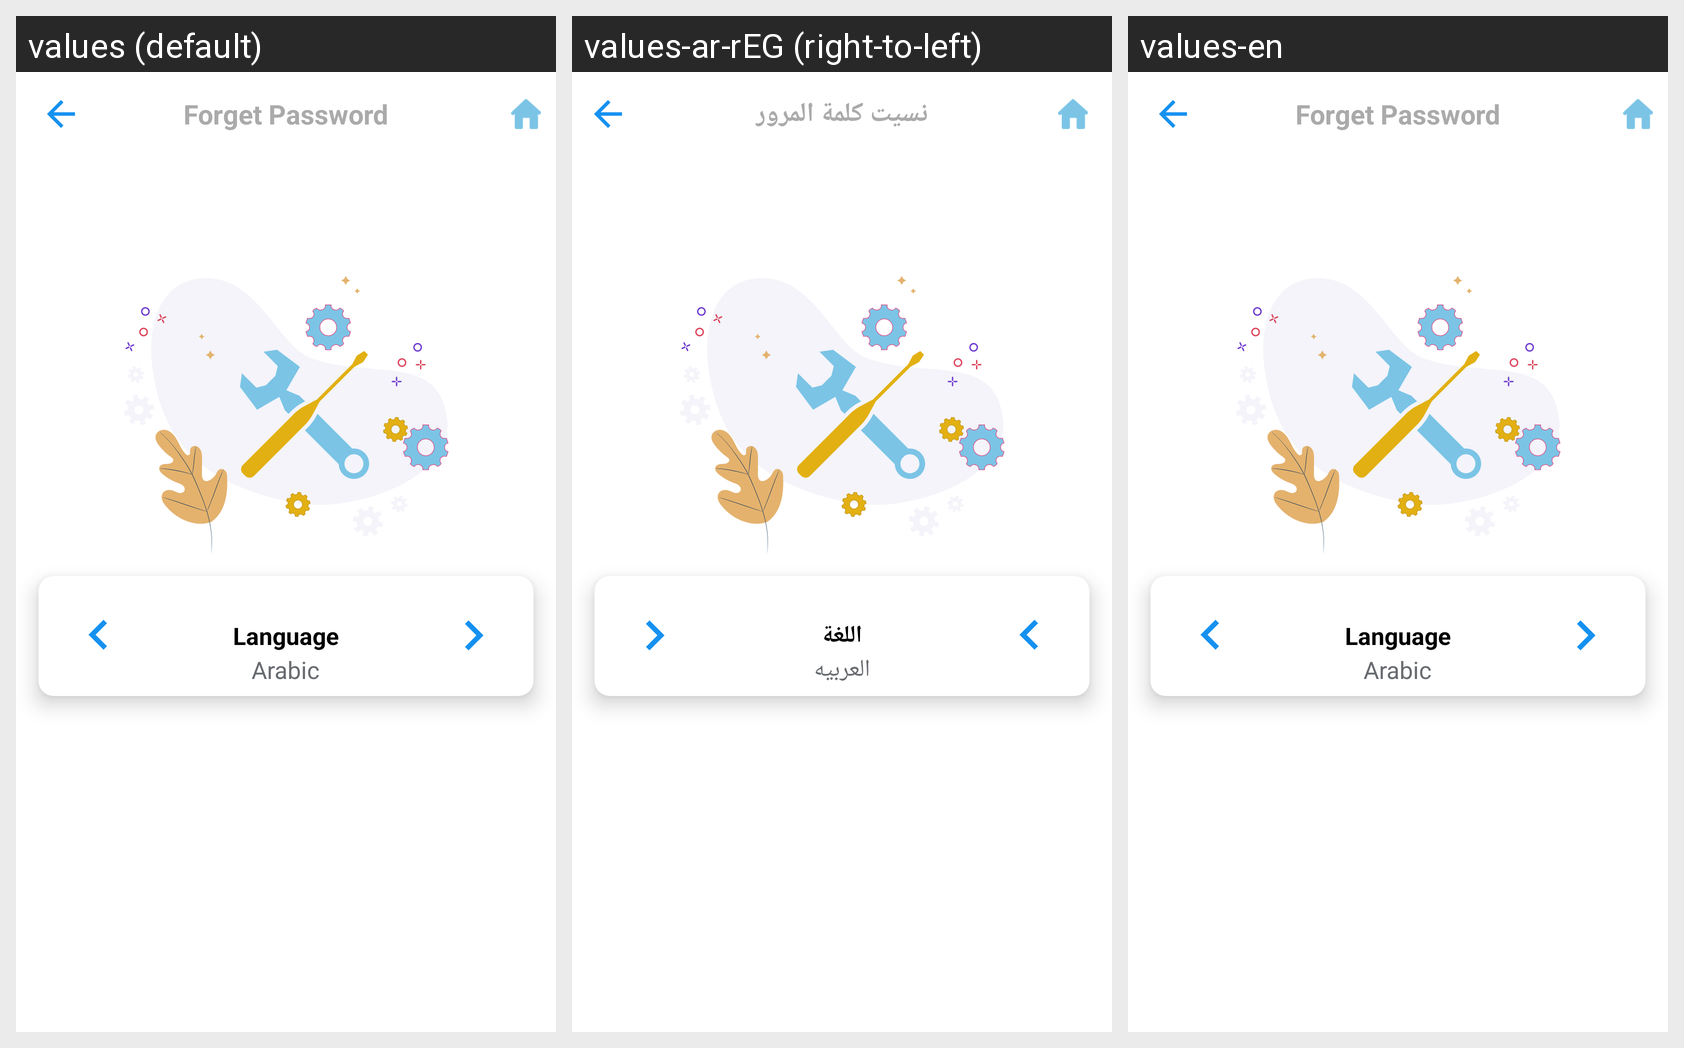

For this localized Android screen grid, give each drawn string resource with its value in every locale shown.
Android screen res/layout/activity_setting.xml rendered under 3 locales, left to right: values (default), values-ar-rEG (right-to-left), values-en. Device: Nexus 5 (rendered at 1080×1920; each locale shown at half size, 540×960, under a caption strip naming it); theme AppTheme.
Strings drawn on this screen, with the default value and each locale's value (text and hints the layout hard-codes, and strings that could not be matched under every locale, appear in the picture but are not listed):

language
  values: Language
  values-ar-rEG: اللغة
  values-en: Language

arabic_lang
  values: Arabic
  values-ar-rEG: العربيه
  values-en: Arabic

forget_pass
  values: Forget Password
  values-ar-rEG: نسيت كلمة المرور
  values-en: Forget Password
